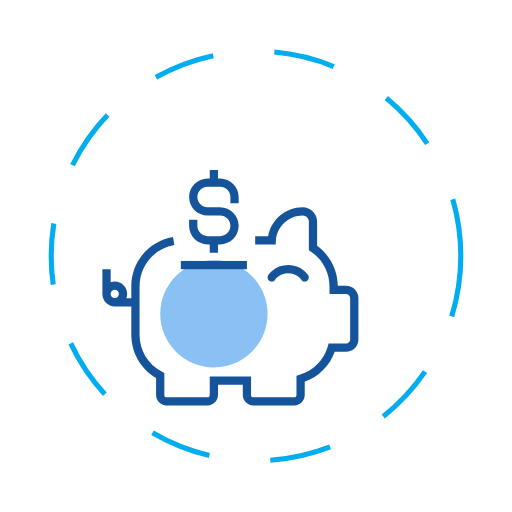
t = 0.00 s
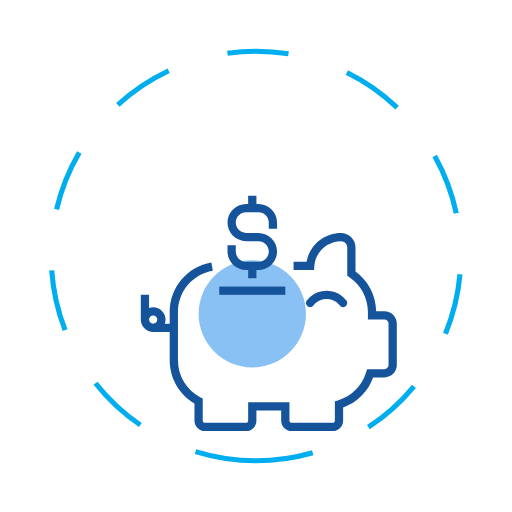
t = 2.50 s
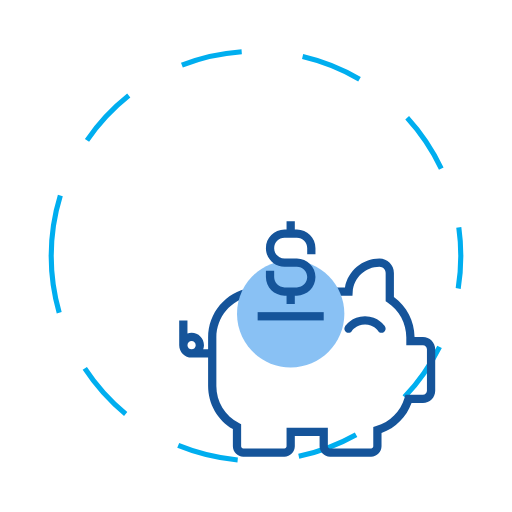
t = 5.00 s
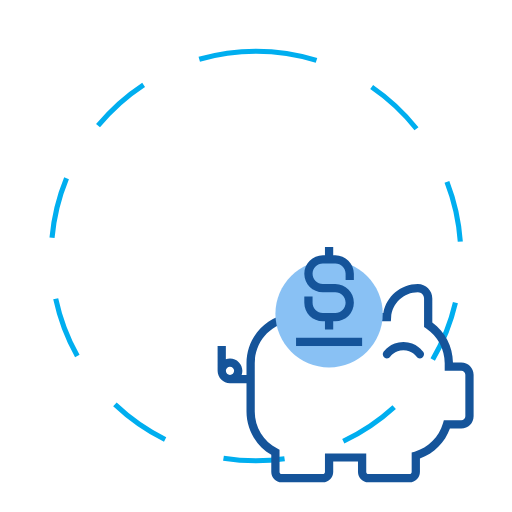
t = 7.50 s

The animated SVG that drew these frames (rendered in a browser with its animation timeline set to each time). Animation: 6 SMIL elements (animateTransform=6); one cycle of 10.00 s, repeats indefinitely.

<?xml version="1.0" encoding="utf-8"?>
<!-- Generator: Adobe Illustrator 16.0.0, SVG Export Plug-In . SVG Version: 6.00 Build 0)  -->
<!DOCTYPE svg PUBLIC "-//W3C//DTD SVG 1.1//EN" "http://www.w3.org/Graphics/SVG/1.1/DTD/svg11.dtd">
<svg version="1.1" id="loading" xmlns="http://www.w3.org/2000/svg" xmlns:xlink="http://www.w3.org/1999/xlink" x="0px" y="0px"
	 width="100px" height="100px" viewBox="0 0 100 100" enable-background="new 0 0 50 50" xml:space="preserve" >
<!--<defs>
    <style>
    #pig{
        stroke-dasharray:800;
        troke:dashoffset:0;
        -webkit-animation:dash 2 linear forward;
        -o-animation: dash 2s linear forwards;
        -moz-animation: dash 2s linear forwards;
        animation dash 2s linear forwards;
        }
        #loading: hover #pig{
            fill=#0000;
        }
        @-webkit-keyframes das{
        from{
        stroke-dashoffset: 800;
        }
         from{
        stroke-dashoffset: 800;
        }to{
        stroke-dashoffset: 0;
        }
       
        }
    </style>
</defs>-->
<g>
	<g>
        <circle fill="none" stroke="#00AEEF" stroke-miterlimit="10" stroke-dasharray="12" cx="50" cy="50" r="40">
        <animateTransform attributeName="transform"
                          attributeType="XML"
                          type="rotate"
                          from="0 50 50"
                          to ="360 50 50"
                          dur ="10s"
                        repeatCount="indefinite"
                        />
        </circle>
		<path  fill="#15549A" d="M47.596,25.807h-1.629c-0.036-3.101-1.529-5.979-4.031-7.8v-4.7c0-1.557-1.267-2.823-2.822-2.823
			c-3.34,0-6.166,2.425-6.74,5.645h-2.534v1.613h4.001l0.05-0.753c0.181-2.743,2.476-4.892,5.224-4.892
			c0.666,0,1.209,0.543,1.209,1.21v5.555l0.361,0.239c2.299,1.523,3.672,4.073,3.672,6.824v1.496h3.24
			c0.437,0,0.791,0.354,0.791,0.791v8.094c0,0.438-0.354,0.792-0.791,0.792h-3.406l-0.171,0.579
			c-0.787,2.68-2.856,4.749-5.536,5.536l-0.579,0.171v3.79c0,0.226-0.183,0.407-0.408,0.407H29.44c-0.226,0-0.408-0.182-0.408-0.407
			v-3.624h-8.064v3.624c0,0.225-0.183,0.407-0.408,0.407h-8.055c-0.225,0-0.408-0.183-0.408-0.407v-4.326l-0.433-0.227
			c-2.718-1.417-4.406-4.196-4.406-7.253v-9.443c0-4.005,2.861-7.397,6.803-8.065l-0.271-1.591
			c-4.719,0.801-8.145,4.862-8.145,9.657v2.303H4.69c0.09-0.254,0.148-0.523,0.148-0.807c0-1.334-1.085-2.42-2.419-2.42
			c-0.284,0-0.553,0.058-0.807,0.148v-2.568H0v4.839c0,1.334,1.085,2.419,2.419,2.419h3.226v5.528c0,3.493,1.842,6.685,4.839,8.442
			v3.362c0,1.115,0.907,2.021,2.021,2.021h8.055c1.115,0,2.021-0.906,2.021-2.021v-2.011h4.839v2.011
			c0,1.114,0.906,2.021,2.021,2.021h8.055c1.114,0,2.021-0.906,2.021-2.021v-2.604c2.736-0.989,4.871-3.125,5.861-5.86h2.219
			c1.325,0,2.404-1.078,2.404-2.404v-8.094C50,26.886,48.921,25.807,47.596,25.807z M1.613,27.42c0-0.445,0.362-0.807,0.807-0.807
			s0.806,0.361,0.806,0.807c0,0.443-0.362,0.806-0.806,0.806S1.613,27.863,1.613,27.42z">
            <animateTransform attributeName="transform"
                              attributeType="XML"
                              type="translate"
                              from =" 20 30"
                              to ="50 50"
                              dur="10s"
                              repeatCount="indefinite"/>
        </path>
          
		<path fill="#89C1F4" d="M21.774,21.774c-5.781,0-10.484-4.703-10.484-10.484S15.994,0.807,21.774,0.807
			c5.78,0,10.483,4.703,10.483,10.484S27.555,21.774,21.774,21.774z">
          <animateTransform attributeName="transform"
                              attributeType="XML"
                              type="translate"
                              from =" 20 50"
                              to ="50 50"
                              dur="10s"
                              repeatCount="indefinite"/>
        </path>
		<rect x="15.322" y="20.968" fill="#15549A" width="12.903" height="1.613">
        <animateTransform attributeName="transform"
                              attributeType="XML"
                              type="translate"
                              from =" 20 30"
                              to ="50 50"
                              dur="10s"
                              repeatCount="indefinite"/>
 
        </rect>
        
		<path fill="#15549A" d="M26.613,9.677V8.468c0-2.001-1.629-3.629-3.629-3.629h-0.403V3.226h-1.613v1.613h-0.403
			c-2.001,0-3.629,1.628-3.629,3.629c0,2,1.628,3.629,3.629,3.629h2.419c1.111,0,2.016,0.905,2.016,2.016s-0.905,2.016-2.016,2.016
			h-2.419c-1.111,0-2.017-0.905-2.017-2.016v-1.209h-1.613v1.209c0,2.001,1.628,3.629,3.629,3.629h0.403v1.613h1.613v-1.613h0.403
			c2,0,3.629-1.628,3.629-3.629s-1.629-3.629-3.629-3.629h-2.419c-1.111,0-2.016-0.905-2.016-2.016s0.905-2.016,2.016-2.016h2.419
			C24.095,6.452,25,7.356,25,8.468v1.209H26.613z">
             <animateTransform attributeName="transform"
                              attributeType="XML"
                              type="translate"
                              from =" 20 30"
                              to ="50 50"
                              dur="10s"
                              repeatCount="indefinite"/>
         </path>
        
		<path fill="#15549A" d="M33.744,24.629c0.008-0.013,0.815-1.242,2.547-1.242c1.697,0,2.516,1.196,2.546,1.242
			C38.991,24.869,39.252,25,39.518,25c0.148,0,0.299-0.041,0.434-0.127c0.375-0.24,0.484-0.739,0.244-1.115
			c-0.053-0.081-1.304-1.984-3.904-1.984c-2.602,0-3.854,1.903-3.905,1.984c-0.241,0.375-0.132,0.874,0.243,1.115
			C33.004,25.112,33.502,25.004,33.744,24.629z">
         <animateTransform attributeName="transform"
                              attributeType="XML"
                              type="translate"
                              from ="20 30"
                              to ="50 50"
                              dur="10s"
                              repeatCount="indefinite"/>
           
        </path>
	</g>
</g>
    
</svg>
